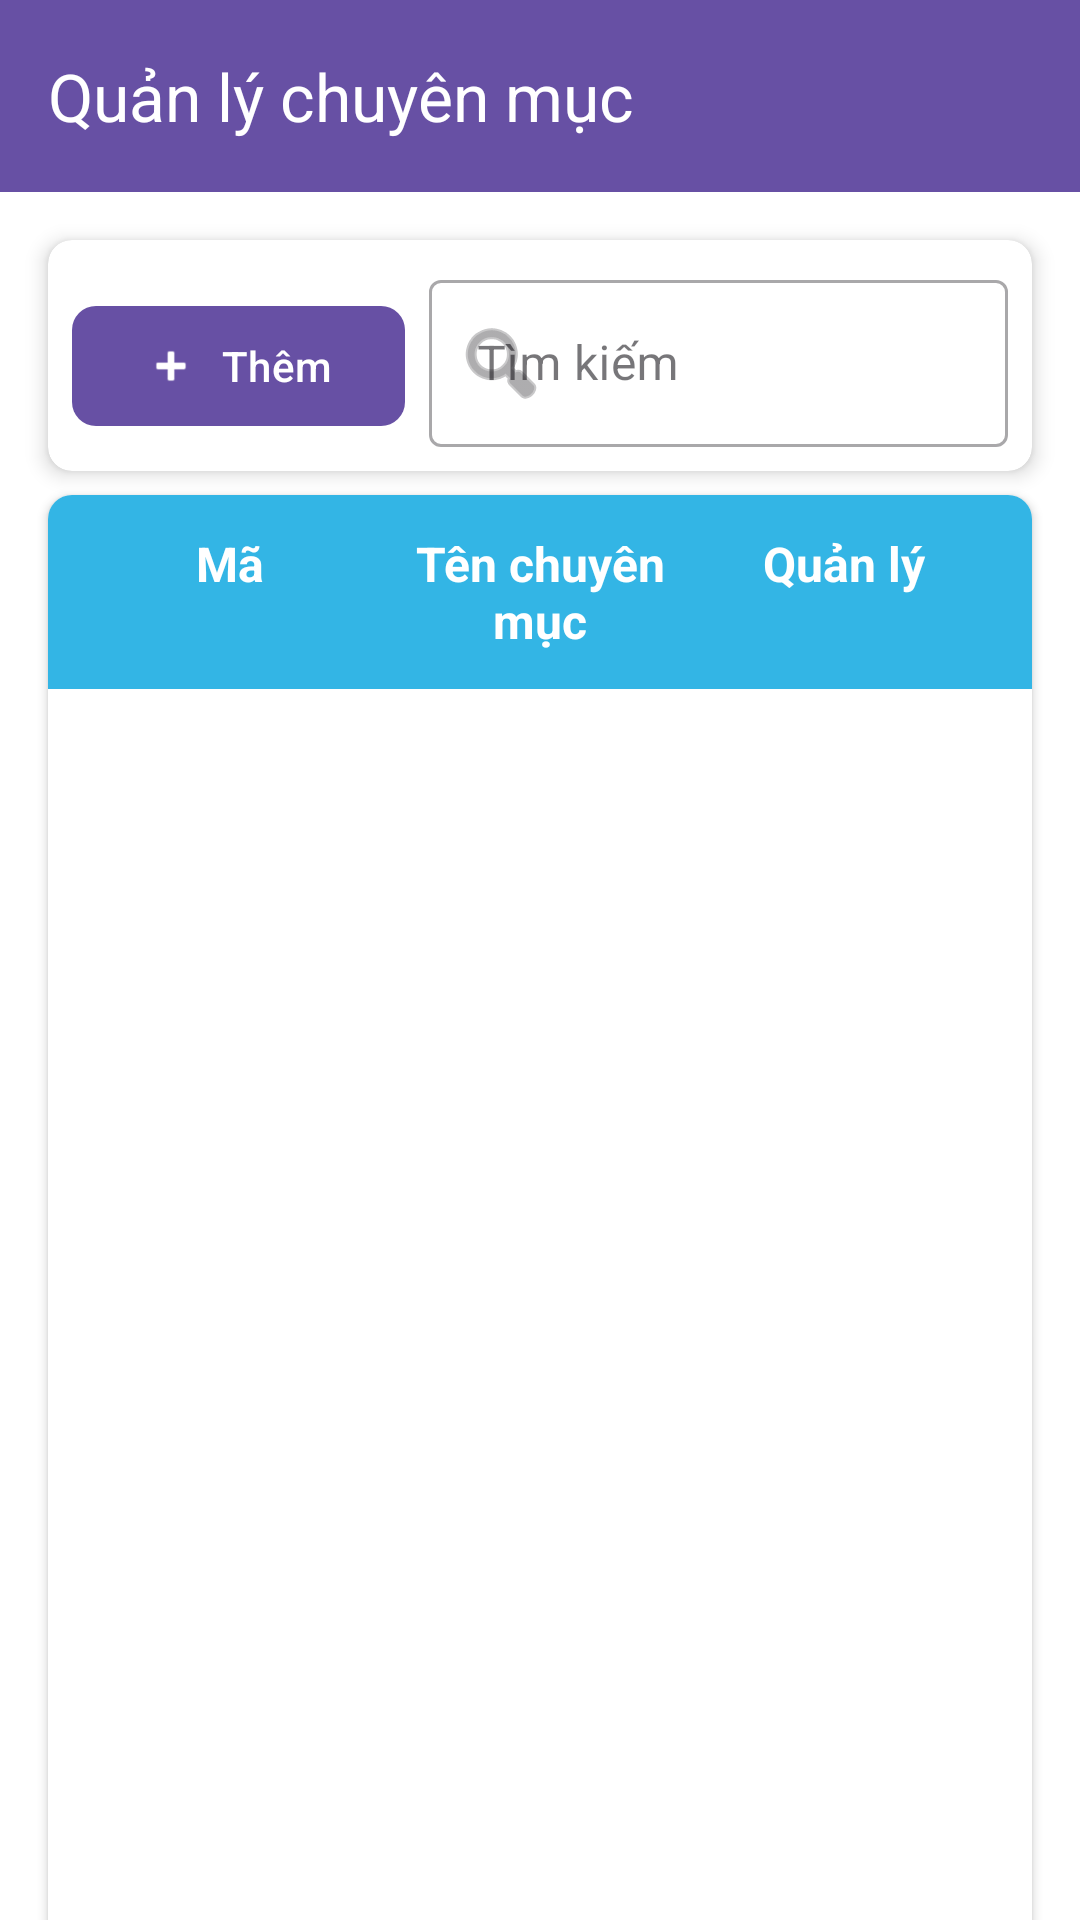

Layout XML and referenced resources for this Android screen:
<!-- AndroidManifest.xml: application theme Theme.Newspaper -->
<!-- res/layout/activity_admin_category.xml -->
<?xml version="1.0" encoding="utf-8"?>
<androidx.coordinatorlayout.widget.CoordinatorLayout
    xmlns:android="http://schemas.android.com/apk/res/android"
    xmlns:app="http://schemas.android.com/apk/res-auto"
    xmlns:tools="http://schemas.android.com/tools"
    android:layout_width="match_parent"
    android:layout_height="match_parent"
    android:background="@android:color/white"
    tools:context=".AdminCategoryActivity">

    <com.google.android.material.appbar.AppBarLayout
        android:id="@+id/appBarLayout"
        android:layout_width="match_parent"
        android:layout_height="wrap_content"
        android:elevation="4dp">

        <androidx.appcompat.widget.Toolbar
            android:id="@+id/toolbar"
            android:layout_width="match_parent"
            android:layout_height="?attr/actionBarSize"
            android:background="?attr/colorPrimary"
            android:elevation="4dp"
            app:layout_scrollFlags="scroll|enterAlways"
            app:popupTheme="@style/ThemeOverlay.AppCompat.Light"
            app:titleTextColor="@android:color/white"
            app:title="Quản lý chuyên mục" />

    </com.google.android.material.appbar.AppBarLayout>

    <androidx.constraintlayout.widget.ConstraintLayout
        android:layout_width="match_parent"
        android:layout_height="match_parent"
        app:layout_behavior="@string/appbar_scrolling_view_behavior">

        
        <androidx.cardview.widget.CardView
            android:id="@+id/searchCard"
            android:layout_width="match_parent"
            android:layout_height="wrap_content"
            android:layout_margin="16dp"
            app:cardCornerRadius="8dp"
            app:cardElevation="4dp"
            app:layout_constraintTop_toTopOf="parent"
            app:layout_constraintStart_toStartOf="parent"
            app:layout_constraintEnd_toEndOf="parent">

            <LinearLayout
                android:layout_width="match_parent"
                android:layout_height="wrap_content"
                android:orientation="horizontal"
                android:padding="8dp">

                <com.google.android.material.button.MaterialButton
                    android:id="@+id/btnAddCategory"
                    android:layout_width="wrap_content"
                    android:layout_height="wrap_content"
                    android:text="Thêm"
                    android:textAllCaps="false"
                    app:cornerRadius="8dp"
                    app:icon="@android:drawable/ic_input_add"
                    app:iconGravity="textStart"
                    android:layout_marginEnd="8dp"/>

                <com.google.android.material.textfield.TextInputLayout
                    android:layout_width="match_parent"
                    android:layout_height="wrap_content"
                    android:hint="Tìm kiếm"
                    app:endIconMode="clear_text"
                    app:startIconDrawable="@android:drawable/ic_menu_search"
                    style="@style/Widget.MaterialComponents.TextInputLayout.OutlinedBox">

                    <com.google.android.material.textfield.TextInputEditText
                        android:id="@+id/searchEditText"
                        android:layout_width="match_parent"
                        android:layout_height="wrap_content"
                        android:inputType="text"
                        android:imeOptions="actionSearch"/>
                </com.google.android.material.textfield.TextInputLayout>
            </LinearLayout>
        </androidx.cardview.widget.CardView>

        
        <androidx.cardview.widget.CardView
            android:id="@+id/tableCard"
            android:layout_width="match_parent"
            android:layout_height="0dp"
            android:layout_marginHorizontal="16dp"
            android:layout_marginTop="8dp"
            android:layout_marginBottom="16dp"
            app:cardCornerRadius="8dp"
            app:cardElevation="2dp"
            app:layout_constraintTop_toBottomOf="@id/searchCard"
            app:layout_constraintBottom_toBottomOf="parent"
            app:layout_constraintStart_toStartOf="parent"
            app:layout_constraintEnd_toEndOf="parent">

            <LinearLayout
                android:layout_width="match_parent"
                android:layout_height="match_parent"
                android:orientation="vertical">

                
                <LinearLayout
                    android:layout_width="match_parent"
                    android:layout_height="wrap_content"
                    android:orientation="horizontal"
                    android:padding="12dp"
                    android:background="@android:color/holo_blue_light">

                    <TextView
                        android:layout_width="0dp"
                        android:layout_height="wrap_content"
                        android:layout_weight="1"
                        android:text="Mã "
                        android:textColor="@android:color/white"
                        android:textStyle="bold"
                        android:textSize="16sp"
                        android:gravity="center"
                        />

                    <TextView
                        android:layout_width="0dp"
                        android:layout_height="wrap_content"
                        android:layout_weight="1"
                        android:text="Tên chuyên mục"
                        android:textColor="@android:color/white"
                        android:textStyle="bold"
                        android:textSize="16sp"
                        android:gravity="center"/>

                    <TextView
                        android:layout_width="0dp"
                        android:layout_height="wrap_content"
                        android:layout_weight="1"
                        android:text="Quản lý"
                        android:gravity="center"
                        android:textColor="@android:color/white"
                        android:textStyle="bold"
                        android:textSize="16sp" />
                </LinearLayout>

                
                <androidx.recyclerview.widget.RecyclerView
                    android:id="@+id/categoriesRecyclerView"
                    android:layout_width="match_parent"
                    android:layout_height="match_parent"
                    android:clipToPadding="false"
                    android:scrollbars="vertical"
                    app:layoutManager="androidx.recyclerview.widget.LinearLayoutManager" />
            </LinearLayout>
        </androidx.cardview.widget.CardView>

        
        <LinearLayout
            android:id="@+id/emptyStateView"
            android:layout_width="match_parent"
            android:layout_height="wrap_content"
            android:orientation="vertical"
            android:gravity="center"
            android:visibility="gone"
            app:layout_constraintBottom_toBottomOf="parent"
            app:layout_constraintEnd_toEndOf="parent"
            app:layout_constraintStart_toStartOf="parent"
            app:layout_constraintTop_toBottomOf="@id/searchCard">

            <ImageView
                android:layout_width="100dp"
                android:layout_height="100dp"
                android:src="@android:drawable/ic_menu_info_details"
                android:alpha="0.5"
                android:contentDescription="Không có dữ liệu" />

            <TextView
                android:layout_width="wrap_content"
                android:layout_height="wrap_content"
                android:layout_marginTop="16dp"
                android:text="Không có chuyên mục nào"
                android:textSize="18sp"
                android:textStyle="bold" />

            <TextView
                android:layout_width="wrap_content"
                android:layout_height="wrap_content"
                android:layout_marginTop="8dp"
                android:text="Nhấn nút 'Thêm' để tạo chuyên mục mới"
                android:textSize="14sp" />
        </LinearLayout>

    </androidx.constraintlayout.widget.ConstraintLayout>

</androidx.coordinatorlayout.widget.CoordinatorLayout>
<!-- resources referenced by this layout -->
<resources>
  <style name="Theme.Newspaper" parent="Base.Theme.Newspaper" />
  <style name="Base.Theme.Newspaper" parent="Theme.Material3.DayNight.NoActionBar">
          
          
      </style>
</resources>
